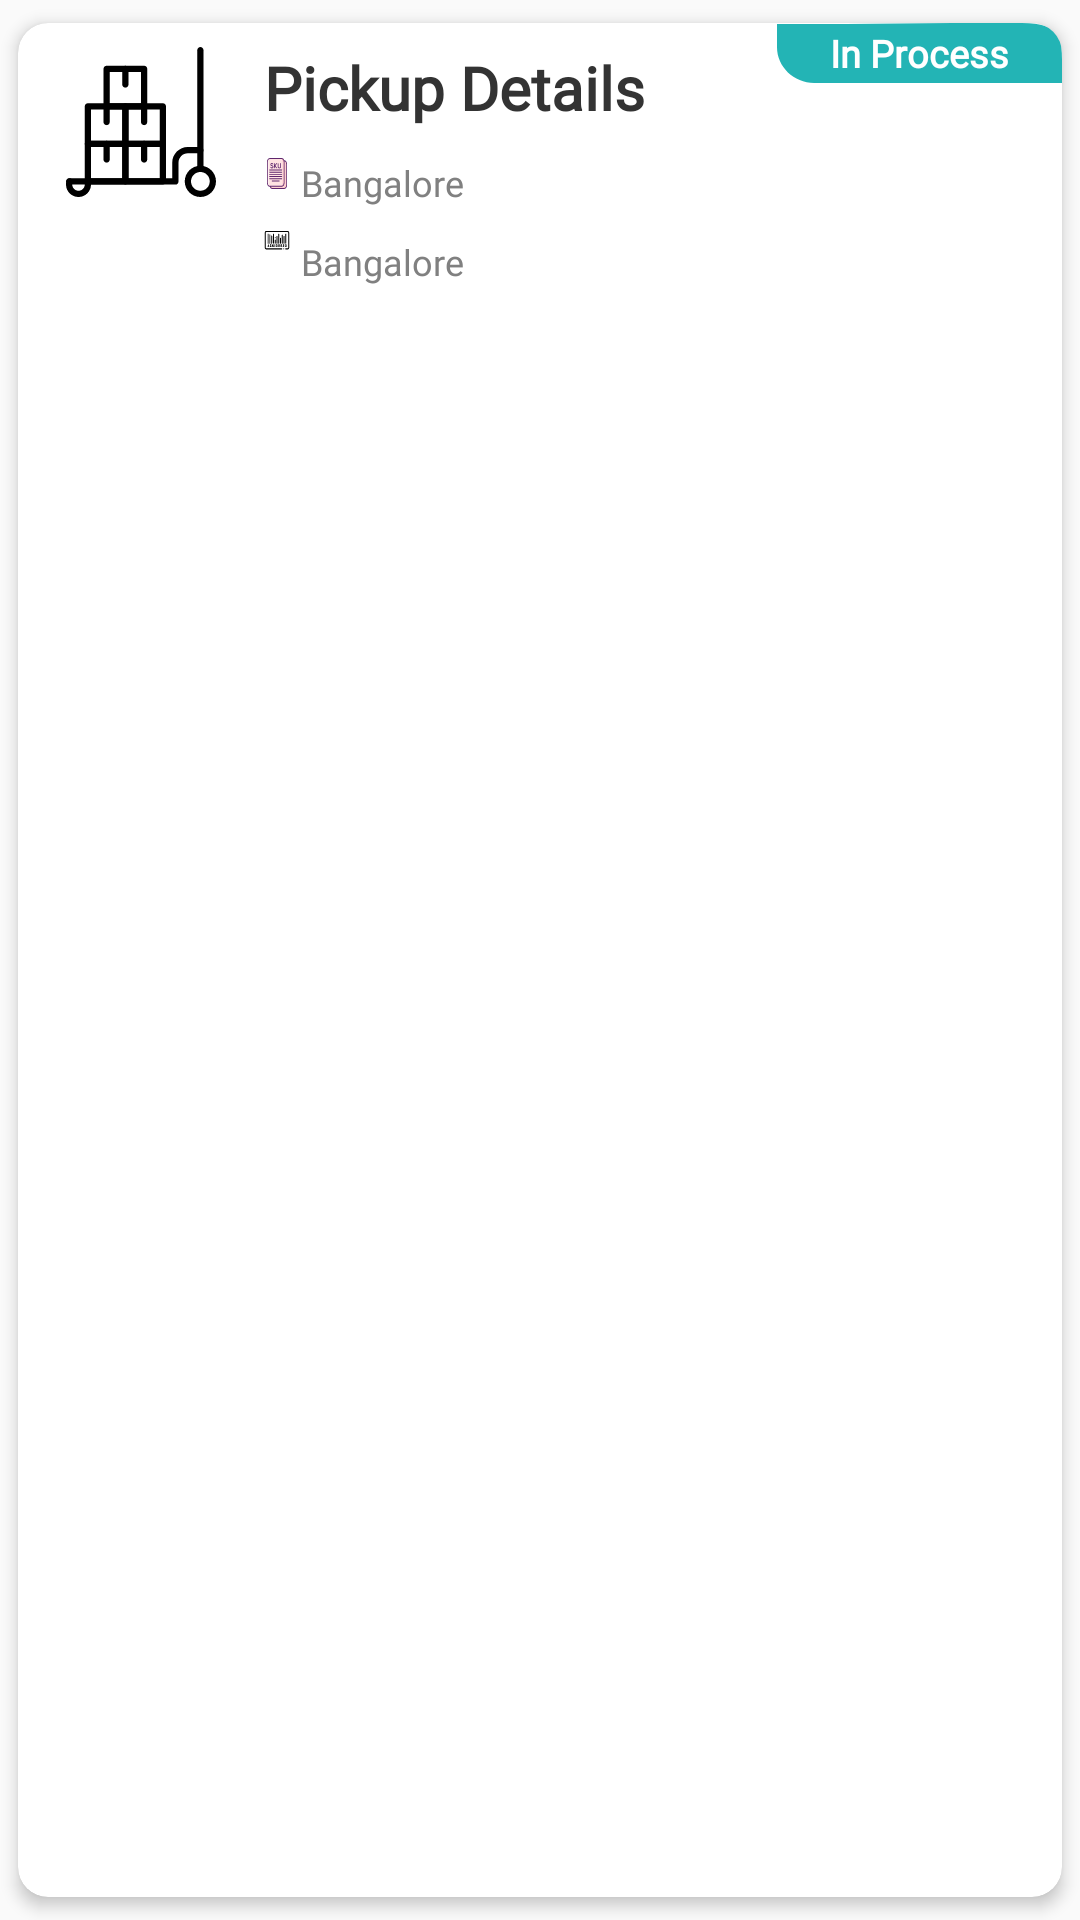

Write the Android layout XML for this screen, with the resource values it uses.
<!-- AndroidManifest.xml: application theme AppTheme -->
<!-- res/layout/content_autopicklist_adaptor.xml -->
<?xml version="1.0" encoding="utf-8"?>
<androidx.cardview.widget.CardView xmlns:android="http://schemas.android.com/apk/res/android"
    xmlns:card_view="http://schemas.android.com/apk/res-auto"
    android:layout_width="match_parent"
    android:layout_height="wrap_content"
    android:layout_gravity="center"
    android:layout_marginLeft="8dp"
    android:layout_marginRight="8dp"
    android:background="@color/white"
    android:clickable="true"
    android:foreground="?android:attr/selectableItemBackground"
    card_view:cardCornerRadius="10dp"
    card_view:cardElevation="3dp"
    card_view:cardUseCompatPadding="true">

    <androidx.constraintlayout.widget.ConstraintLayout
        android:layout_width="match_parent"
        android:layout_height="wrap_content"
        android:id="@+id/layoutMain">

        <TextView
            android:id="@+id/total_job_hrs"
            android:layout_width="wrap_content"
            android:layout_height="wrap_content"
            android:fontFamily="@font/lato_bold"
            android:text="In Process"
            android:gravity="center"
            android:textColor="@color/white"
            android:textSize="12.5sp"
            android:textStyle="bold"
            android:background="@drawable/ic_strip1"
            card_view:layout_constraintTop_toTopOf="parent"
            card_view:layout_constraintEnd_toEndOf="parent"/>

        <ImageView
            android:id="@+id/category_image"
            android:layout_width="50dp"
            android:layout_height="50dp"
            android:layout_marginLeft="16dp"
            android:layout_marginTop="8dp"
            android:scaleType="fitXY"
            android:src="@drawable/ic_cart"
            card_view:layout_constraintTop_toTopOf="parent"
            card_view:layout_constraintStart_toStartOf="parent" />

        <TextView
            android:id="@+id/tv_detail"
            android:layout_width="0dp"
            android:layout_height="wrap_content"
            android:layout_marginLeft="16dp"
            android:layout_marginRight="16dp"
            android:maxLines="1"
            android:text="Pickup Details"
            android:fontFamily="@font/lato_bold"
            android:textColor="@color/main_text"
            android:textSize="20sp"
            android:textStyle="bold"
            card_view:layout_constraintEnd_toEndOf="parent"
            card_view:layout_constraintStart_toEndOf="@+id/category_image"
            card_view:layout_constraintTop_toTopOf="@+id/category_image" />

        <ImageView
            android:id="@+id/img_sku"
            android:layout_width="8.7dp"
            android:layout_height="10.33dp"
            android:layout_marginTop="10dp"
            android:scaleType="fitXY"
            android:src="@drawable/ic_slip"
            android:visibility="gone"
            card_view:layout_constraintStart_toStartOf="@+id/tv_detail"
            card_view:layout_constraintTop_toBottomOf="@+id/tv_detail" />

        <TextView
            android:id="@+id/tv_pickupid_auto"
            android:layout_width="0dp"
            android:layout_height="wrap_content"
            android:layout_marginLeft="3.6dp"
            android:fontFamily="@font/lato_regular"
            android:text="Bangalore"
            android:textColor="@color/secondary_text"
            android:textSize="12sp"
            android:textStyle="normal"
            android:visibility="gone"
            card_view:layout_constraintBottom_toBottomOf="@+id/img_sku"
            card_view:layout_constraintStart_toEndOf="@+id/img_sku"
            card_view:layout_constraintTop_toTopOf="@+id/img_sku" />

        <ImageView
            android:id="@+id/img_ean"
            android:layout_width="8.7dp"
            android:layout_height="10.33dp"
            android:layout_marginTop="10dp"
            android:scaleType="fitXY"
            android:src="@drawable/ic_sku"
            card_view:layout_constraintStart_toStartOf="@+id/img_sku"
            card_view:layout_constraintTop_toBottomOf="@+id/img_sku" />

        <TextView
            android:id="@+id/tv_booking_auto"
            android:layout_width="0dp"
            android:layout_height="wrap_content"
            android:layout_marginLeft="3.6dp"
            android:fontFamily="@font/lato_regular"
            android:text="Bangalore"
            android:textColor="@color/secondary_text"
            android:textSize="12sp"
            android:textStyle="normal"
            card_view:layout_constraintStart_toEndOf="@+id/img_ean"
            card_view:layout_constraintTop_toTopOf="@+id/img_ean" />

        <ImageView

            android:id="@+id/img_total"
            android:layout_width="8.7dp"
            android:layout_height="10.33dp"
            android:layout_marginTop="12dp"
            android:scaleType="fitXY"
            android:src="@drawable/ic_booking"
            android:layout_marginBottom="10dp"
            card_view:layout_constraintStart_toStartOf="@+id/img_ean"
            card_view:layout_constraintTop_toBottomOf="@+id/img_ean" />

        <TextView
            android:id="@+id/tv_slip_auto"
            android:layout_width="wrap_content"
            android:layout_height="wrap_content"
            android:layout_marginLeft="3.6dp"
            android:fontFamily="@font/lato_regular"
            android:text="Bangalore"
            android:textColor="@color/secondary_text"
            android:textSize="12sp"
            android:textStyle="normal"
            android:layout_marginTop="10dp"

            card_view:layout_constraintTop_toBottomOf="@id/tv_booking_auto"
            card_view:layout_constraintStart_toEndOf="@+id/img_total" />

            <Button
                android:id="@+id/btn_autodetail"
                android:layout_width="150dp"
                android:layout_height="50dp"
                card_view:layout_constraintBottom_toBottomOf="parent"
                card_view:layout_constraintEnd_toEndOf="parent"
                card_view:layout_constraintTop_toBottomOf="@id/tv_slip_auto"
                card_view:layout_constraintStart_toStartOf="parent"
                android:layout_marginTop="15dp"
                android:layout_marginBottom="15dp"
                android:text="Details"
                android:textSize="16sp"
                android:visibility="gone"
                android:textAllCaps="false"
                android:layout_centerHorizontal="true"
                android:fontFamily="@font/lato_regular"
                android:textStyle="bold"
                android:background="@drawable/button_border_red_style"/>


    </androidx.constraintlayout.widget.ConstraintLayout>

</androidx.cardview.widget.CardView>
<!-- resources referenced by this layout -->
<resources>
  <color name="main_text">#333333</color>
  <color name="secondary_text">#808080</color>
  <color name="white">#ffffff</color>
  <!-- drawable button_border_red_style (drawable-v24) -->
  <?xml version="1.0" encoding="utf-8"?>
  
  <selector xmlns:android="http://schemas.android.com/apk/res/android"
      android:layout_height="wrap_content"
      android:layout_width="wrap_content"
      >
      <item>
          <shape android:shape="rectangle">
              <solid android:color="@color/transparent"/>
              <corners android:radius="100dp" />
              <stroke
                  android:width="1dp"
                  android:color="@color/colorPrimary"
                  />
          </shape>
      </item>
  </selector>
  <!-- drawable ic_booking: vector/xml drawable (drawable, 12503 chars, omitted) -->
  <!-- drawable ic_cart: vector/xml drawable (drawable, 3521 chars, omitted) -->
  <!-- drawable ic_sku: vector/xml drawable (drawable, 4324 chars, omitted) -->
  <!-- drawable ic_slip (drawable) -->
  <vector xmlns:android="http://schemas.android.com/apk/res/android"
      android:width="512dp"
      android:height="512dp"
      android:viewportWidth="24"
      android:viewportHeight="24">
    <path
        android:pathData="m20.196,1.2h-16.392c-1.436,0 -2.604,1.168 -2.604,2.604v16.393c0,1.435 1.168,2.603 2.604,2.603h12.471l6.525,-6.525v-12.471c0,-1.436 -1.168,-2.604 -2.604,-2.604z"
        android:fillColor="#eceff1"/>
    <path
        android:pathData="m23.136,16.612h-4.753c-0.994,0 -1.8,0.806 -1.8,1.8v4.725z"
        android:fillColor="#b0bec5"/>
    <path
        android:fillColor="#FF000000"
        android:pathData="m16.75,24h-13.857c-1.595,0 -2.893,-1.298 -2.893,-2.893v-18.214c0,-1.595 1.298,-2.893 2.893,-2.893h18.214c1.595,0 2.893,1.298 2.893,2.893v13.857c0,0.199 -0.079,0.39 -0.22,0.53l-6.5,6.5c-0.14,0.141 -0.331,0.22 -0.53,0.22zM2.893,1.5c-0.768,0 -1.393,0.625 -1.393,1.393v18.214c0,0.768 0.625,1.393 1.393,1.393h13.546l6.061,-6.061v-13.546c0,-0.768 -0.625,-1.393 -1.393,-1.393z"/>
    <path
        android:fillColor="#FF000000"
        android:pathData="m9.955,17.954c-0.192,0 -0.377,-0.074 -0.517,-0.207l-5.205,-4.954c-0.3,-0.286 -0.312,-0.761 -0.026,-1.061s0.761,-0.312 1.061,-0.026l4.644,4.42 8.779,-9.831c0.276,-0.308 0.75,-0.335 1.059,-0.06 0.309,0.276 0.336,0.75 0.06,1.059l-9.295,10.409c-0.135,0.151 -0.326,0.241 -0.529,0.249 -0.011,0.002 -0.021,0.002 -0.031,0.002z"/>
    <path
        android:fillColor="#FF000000"
        android:pathData="m16.75,24c-0.414,0 -0.75,-0.336 -0.75,-0.75v-5.5c0,-0.965 0.785,-1.75 1.75,-1.75h5.5c0.414,0 0.75,0.336 0.75,0.75s-0.336,0.75 -0.75,0.75h-5.5c-0.138,0 -0.25,0.112 -0.25,0.25v5.5c0,0.414 -0.336,0.75 -0.75,0.75z"/>
  </vector>
  <!-- drawable ic_strip1 (drawable-v24) -->
  <vector xmlns:android="http://schemas.android.com/apk/res/android"
      android:width="95dp"
      android:height="20dp"
      android:viewportWidth="95"
      android:viewportHeight="20">
    <path
        android:pathData="M81.6,0h-23L23.2,0.3H0v7.8C0,14.6 5.6,20 12.4,20h10.8h36.4H95v-7.8C95,5.7 95,0 81.6,0z"
        android:fillColor="#23B4B5"/>
  </vector>
  <style name="AppTheme" parent="Theme.AppCompat.Light.DarkActionBar">
          
          <item name="colorPrimary">@color/colorPrimary</item>
          <item name="colorPrimaryDark">@color/colorPrimaryDark</item>
          <item name="colorAccent">@color/colorAccent</item>
      </style>
  <color name="transparent">#00000000</color>
  <color name="colorPrimary">#0699DC</color>
  <color name="colorPrimaryDark">#084D92</color>
  <color name="colorAccent">#144995</color>
</resources>
